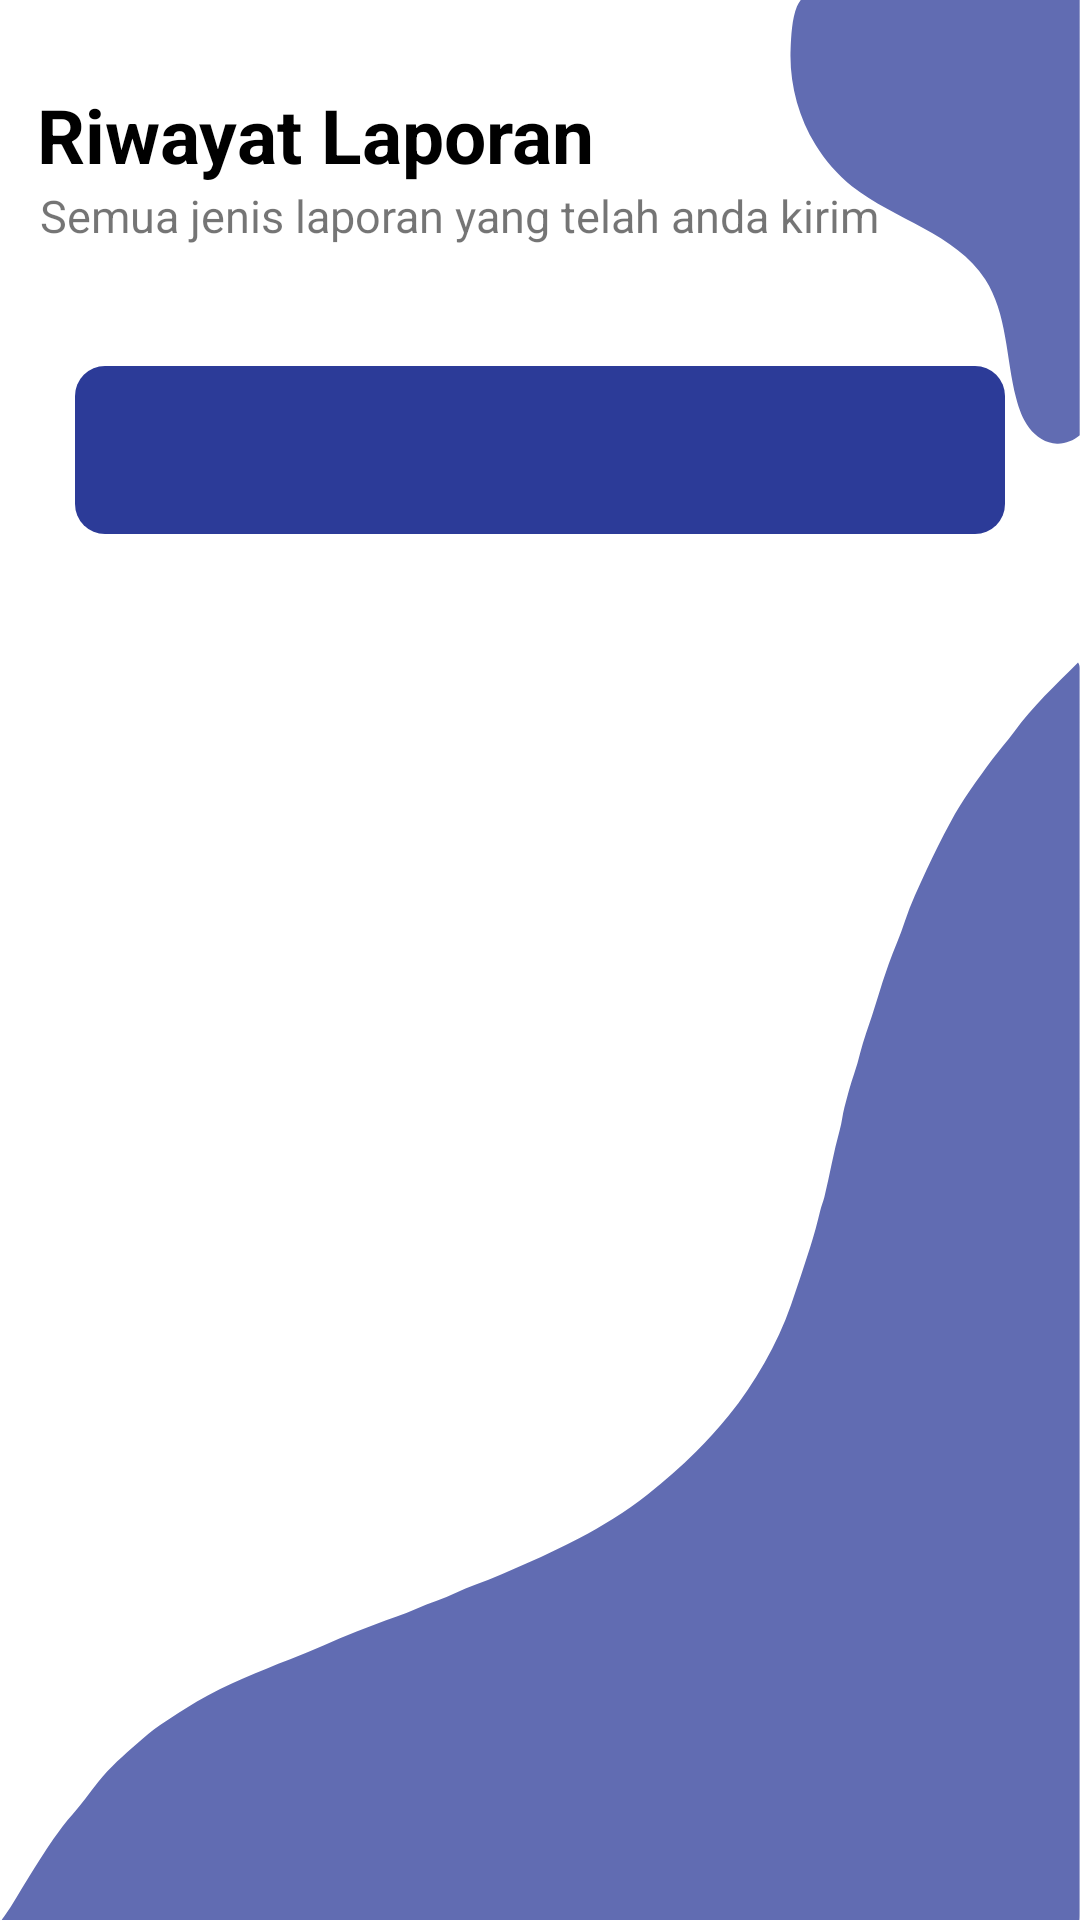

Reconstruct the res/layout file that produces this screen, plus the resources it refers to.
<!-- AndroidManifest.xml: application theme Theme.ComPlanSchool -->
<!-- res/layout/fragment_dashboard.xml -->
<?xml version="1.0" encoding="utf-8"?>
<androidx.constraintlayout.widget.ConstraintLayout xmlns:android="http://schemas.android.com/apk/res/android"
    xmlns:app="http://schemas.android.com/apk/res-auto"
    xmlns:tools="http://schemas.android.com/tools"
    android:layout_width="match_parent"
    android:layout_height="match_parent"
    android:background="@drawable/bg_activity"
    tools:context=".ui.dashboard.StatusFragment">

    <TextView
        android:id="@+id/textView"
        android:layout_width="wrap_content"
        android:layout_height="wrap_content"
        android:layout_marginTop="28dp"
        android:text="@string/fh_title"
        android:textColor="#000000"
        android:textSize="25sp"
        android:textStyle="bold"
        app:layout_constraintBottom_toTopOf="@+id/guideline4"
        app:layout_constraintEnd_toEndOf="parent"
        app:layout_constraintHorizontal_bias="0.071"
        app:layout_constraintStart_toStartOf="parent"
        app:layout_constraintTop_toTopOf="parent"
        app:layout_constraintVertical_bias="0.0" />

    <TextView
        android:id="@+id/textView2"
        android:layout_width="wrap_content"
        android:layout_height="wrap_content"
        android:layout_marginStart="10dp"
        android:maxLines="2"
        android:text="@string/fh_subtitle"
        android:textSize="15sp"
        app:layout_constraintBottom_toTopOf="@+id/guideline4"
        app:layout_constraintEnd_toEndOf="parent"
        app:layout_constraintHorizontal_bias="0.048"
        app:layout_constraintStart_toStartOf="parent"
        app:layout_constraintTop_toBottomOf="@+id/textView"
        app:layout_constraintVertical_bias="0.0" />

    <androidx.constraintlayout.widget.Guideline
        android:id="@+id/guideline4"
        android:layout_width="wrap_content"
        android:layout_height="wrap_content"
        android:orientation="horizontal"
        app:layout_constraintGuide_begin="122dp" />

    <com.google.android.material.tabs.TabLayout
        android:id="@+id/tabs"
        android:layout_width="0dp"
        android:layout_height="wrap_content"
        android:layout_gravity="bottom"
        android:layout_marginStart="25dp"
        android:layout_marginEnd="25dp"
        android:background="@drawable/tab_indicator"
        android:minHeight="?actionBarSize"
        app:layout_constraintEnd_toEndOf="parent"
        app:layout_constraintHorizontal_bias="0.0"
        app:layout_constraintStart_toStartOf="parent"
        app:layout_constraintTop_toTopOf="@+id/guideline4"
        app:tabIndicatorFullWidth="false"
        app:tabIndicatorHeight="0dp"
        app:tabMode="fixed"
        app:tabRippleColor="@color/white"
        app:tabSelectedTextColor="@color/black"
        app:tabTextColor="@color/white"
        tools:ignore="MissingConstraints,SpeakableTextPresentCheck" />

    <androidx.viewpager2.widget.ViewPager2
        android:id="@+id/view_pager"
        android:layout_width="0dp"
        android:layout_height="0dp"
        android:layout_marginTop="6dp"
        android:background="@null"
        app:layout_constraintBottom_toBottomOf="parent"
        app:layout_constraintEnd_toEndOf="parent"
        app:layout_constraintStart_toStartOf="parent"
        app:layout_constraintTop_toBottomOf="@+id/tabs" />

</androidx.constraintlayout.widget.ConstraintLayout>
<!-- resources referenced by this layout -->
<resources>
  <color name="black">#FF000000</color>
  <color name="white">#FFFFFFFF</color>
  <!-- drawable bg_activity: png bitmap (drawable, 32672 bytes) -->
  <!-- drawable tab_indicator (drawable) -->
  <?xml version="1.0" encoding="utf-8"?>
  <shape xmlns:android="http://schemas.android.com/apk/res/android"
      android:shape="rectangle">
  
      <solid android:color="@color/blue_dark"/>
      <corners android:radius="10dp"/>
  
  
  </shape>
  <string name="fh_subtitle">Semua jenis laporan yang telah anda kirim</string>
  <string name="fh_title">Riwayat Laporan</string>
  <style name="Theme.ComPlanSchool" parent="Theme.MaterialComponents.DayNight.NoActionBar">
          
          <item name="colorPrimary">@color/blue_dark</item>
          <item name="colorPrimaryVariant">@color/blue_light</item>
  &gt;&gt;&gt;&gt;&gt;&gt;&gt; b0d136a (Menambahkan banyak fitur dari mulai membuat activity login, activity register, activity home dengan bottom navigation, activity input profile, activity list laporan person, activity list laporan fasilitas dan semuanya telah tersambung dengan firebase)
          <item name="colorOnPrimary">@color/white</item>
          
          <item name="colorSecondary">@color/teal_200</item>
          <item name="colorSecondaryVariant">@color/teal_700</item>
          <item name="colorOnSecondary">@color/black</item>
          
          <item name="android:statusBarColor">?attr/colorPrimaryVariant</item>
          
      </style>
  <color name="blue_dark">#2C3B98</color>
  <color name="blue_light">#5B67AE</color>
  <color name="teal_200">#FF03DAC5</color>
  <color name="teal_700">#FF018786</color>
</resources>
